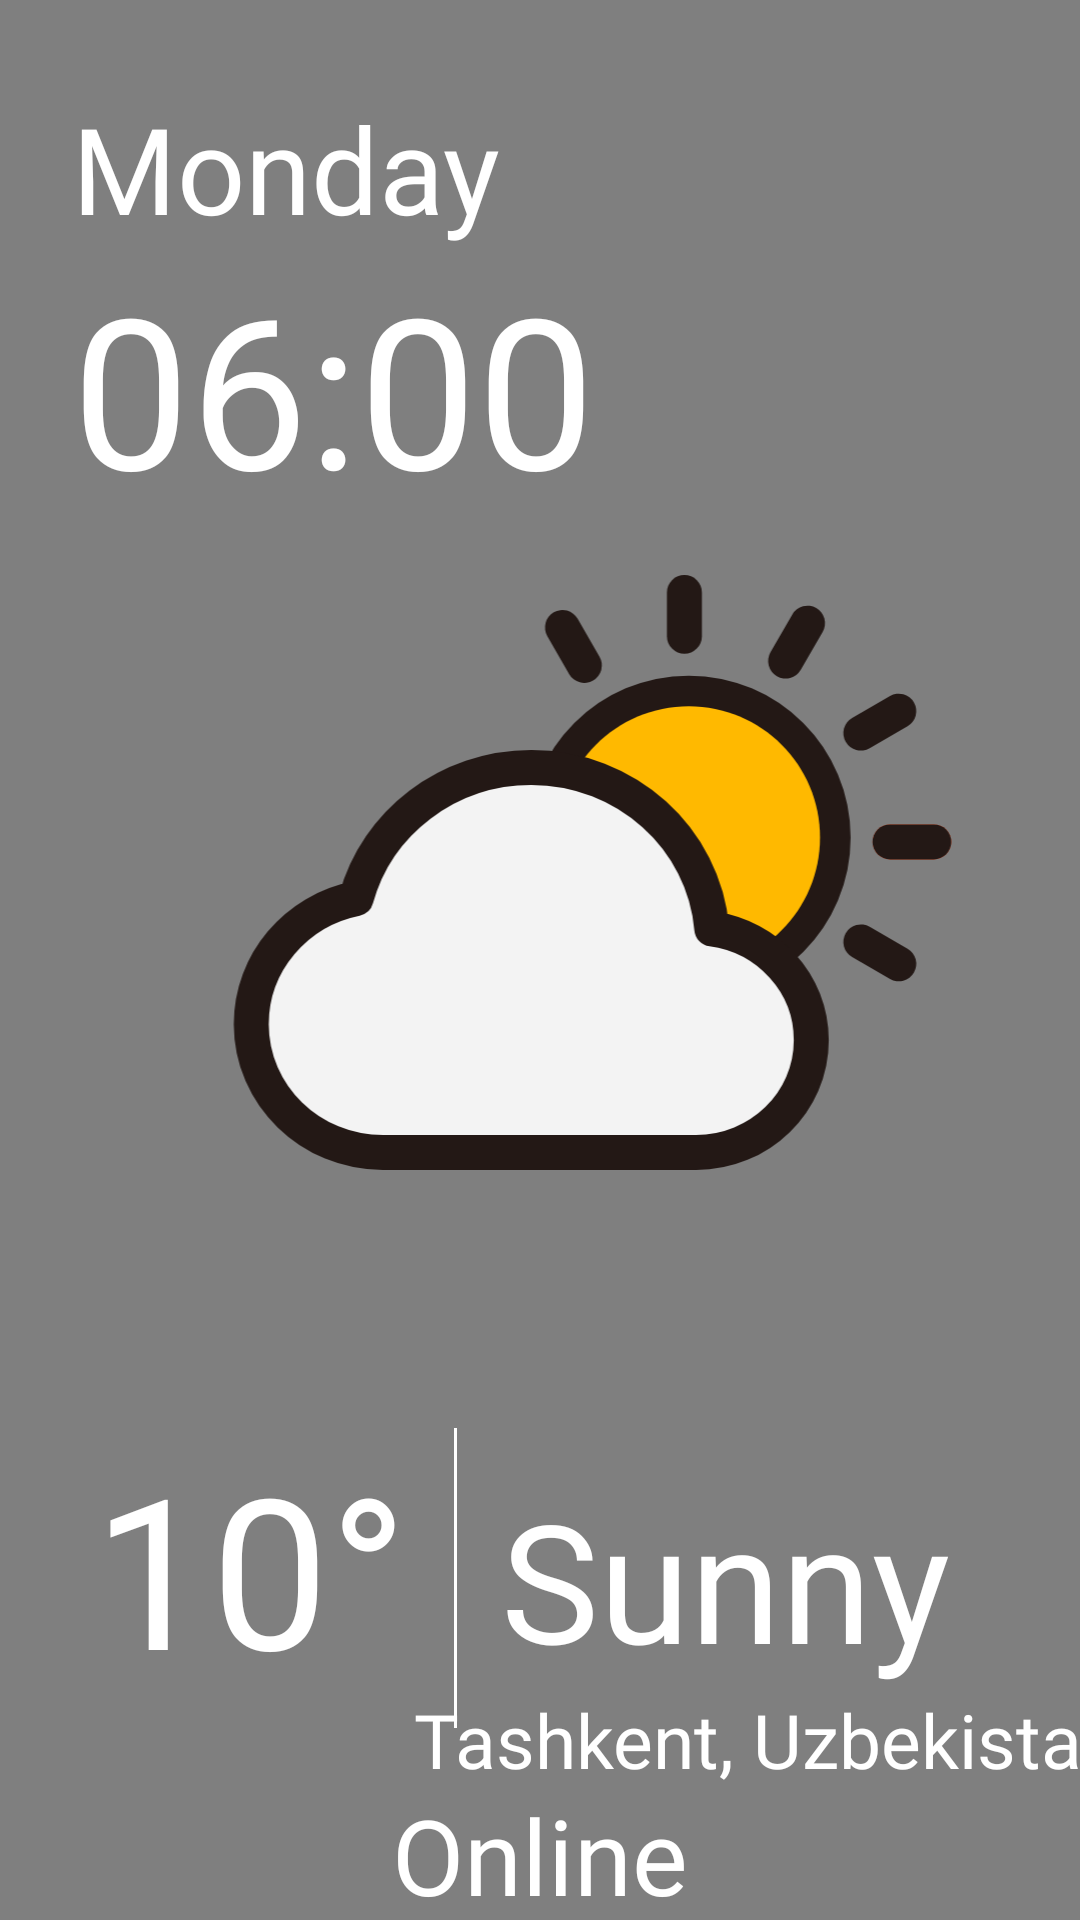

The Android layout XML behind this screen, and the referenced resources:
<!-- AndroidManifest.xml: application theme Theme.Design.Light.NoActionBar -->
<!-- res/layout/activity_main.xml -->
<?xml version="1.0" encoding="utf-8"?>
<androidx.constraintlayout.widget.ConstraintLayout xmlns:android="http://schemas.android.com/apk/res/android"
    xmlns:app="http://schemas.android.com/apk/res-auto"
    android:layout_width="match_parent"
    android:layout_height="match_parent"
    >

    <ImageView
        android:layout_width="match_parent"
        android:layout_height="match_parent"
        android:src="@drawable/background"
        android:scaleType="centerCrop"
        />

    <io.alterac.blurkit.BlurLayout
        android:id="@+id/blurLayout"
        android:layout_width="match_parent"
        android:layout_height="match_parent"
        app:blk_blurRadius="25"
        app:blk_downscaleFactor="2"
        app:blk_fps="0"/>

    <TextView
        android:id="@+id/tv_week_day"
        android:layout_width="wrap_content"
        android:layout_height="wrap_content"
        android:fontFamily="@font/medium"
        android:text="Monday"
        android:textSize="40dp"
        android:textColor="@color/white"
        app:layout_constraintBottom_toBottomOf="parent"
        app:layout_constraintEnd_toEndOf="parent"
        app:layout_constraintHorizontal_bias="0.11"
        app:layout_constraintStart_toStartOf="parent"
        app:layout_constraintTop_toTopOf="parent"
        app:layout_constraintVertical_bias="0.050000012" />

    <TextView
        android:id="@+id/tv_time"
        android:layout_width="wrap_content"
        android:layout_height="wrap_content"
        android:fontFamily="@font/bold"
        android:text="06:00"
        android:textSize="70dp"
        android:textColor="@color/white"
        app:layout_constraintStart_toStartOf="@+id/tv_week_day"
        app:layout_constraintTop_toBottomOf="@+id/tv_week_day" />

    <ImageView
        android:id="@+id/img_wheather_icon"
        android:layout_width="match_parent"
        android:layout_height="match_parent"
        android:layout_marginVertical="180dp"
        android:src="@drawable/ic_w_few_clouds"
        app:layout_constraintBottom_toBottomOf="parent"
        app:layout_constraintEnd_toEndOf="parent"
        app:layout_constraintStart_toStartOf="parent"
        app:layout_constraintTop_toBottomOf="@+id/tv_time"
        app:layout_constraintVertical_bias="0.07999998" />

    <TextView
        android:id="@+id/tv_gradus_wheather"
        android:layout_width="wrap_content"
        android:layout_height="wrap_content"
        android:fontFamily="@font/bold"
        android:text="10"
        android:textColor="@color/white"
        android:textSize="70dp"
        app:layout_constraintBottom_toBottomOf="parent"
        app:layout_constraintEnd_toEndOf="parent"
        app:layout_constraintHorizontal_bias="0.11"
        app:layout_constraintStart_toStartOf="parent"
        app:layout_constraintTop_toTopOf="parent"
        app:layout_constraintVertical_bias="0.87" />

    <TextView
        android:id="@+id/textView2"
        android:layout_width="wrap_content"
        android:layout_height="wrap_content"
        android:fontFamily="@font/bold"
        android:text="°"
        android:textSize="70dp"
        android:textColor="@color/white"
        app:layout_constraintBottom_toBottomOf="@+id/tv_gradus_wheather"
        app:layout_constraintEnd_toEndOf="@+id/img_wheather_icon"
        app:layout_constraintHorizontal_bias="0.0"
        app:layout_constraintStart_toEndOf="@+id/tv_gradus_wheather"
        app:layout_constraintTop_toTopOf="@+id/tv_gradus_wheather"
        app:layout_constraintVertical_bias="1.0" />

    <LinearLayout
        android:id="@+id/linearLayout4"
        android:layout_width="1dp"
        android:layout_height="100dp"
        android:background="@color/white"
        android:orientation="horizontal"
        app:layout_constraintBottom_toBottomOf="parent"
        app:layout_constraintEnd_toEndOf="parent"
        android:textColor="@color/white"
        app:layout_constraintHorizontal_bias="0.07"
        app:layout_constraintStart_toEndOf="@+id/textView2"
        app:layout_constraintTop_toTopOf="@+id/tv_gradus_wheather"
        app:layout_constraintVertical_bias="0.0" />

    <TextView
        android:id="@+id/tv_day_type"
        android:layout_width="wrap_content"
        android:layout_height="wrap_content"
        android:fontFamily="@font/bold"
        android:text="Sunny"
        android:textColor="@color/white"
        android:textSize="55dp"
        app:layout_constraintBottom_toBottomOf="@+id/tv_gradus_wheather"
        app:layout_constraintEnd_toEndOf="parent"
        app:layout_constraintHorizontal_bias="0.25"
        app:layout_constraintStart_toEndOf="@+id/linearLayout4"
        app:layout_constraintTop_toTopOf="@+id/tv_gradus_wheather"
        app:layout_constraintVertical_bias="0.7" />

    <TextView
        android:id="@+id/textView"
        android:layout_width="wrap_content"
        android:layout_height="wrap_content"
        android:fontFamily="@font/light"
        android:text="Tashkent, Uzbekistan"
        android:textSize="25dp"
        app:layout_constraintBottom_toBottomOf="parent"
        app:layout_constraintEnd_toEndOf="parent"
        app:layout_constraintStart_toEndOf="@+id/linearLayout4"
        android:textColor="@color/white"
        app:layout_constraintTop_toBottomOf="@+id/tv_day_type"
        app:layout_constraintVertical_bias="0.0" />

    <TextView
        android:id="@+id/tv_network_type"
        android:layout_width="wrap_content"
        android:layout_height="wrap_content"
        android:fontFamily="@font/light"
        android:text="Online"
        android:textSize="35dp"
        android:textColor="@color/white"
        app:layout_constraintBottom_toBottomOf="@+id/blurLayout"
        app:layout_constraintEnd_toEndOf="parent"
        app:layout_constraintStart_toStartOf="parent"
        app:layout_constraintTop_toBottomOf="@+id/textView" />

</androidx.constraintlayout.widget.ConstraintLayout>
<!-- resources referenced by this layout -->
<resources>
  <color name="white">#FFFFFFFF</color>
  <!-- drawable background: jpg bitmap (drawable-v24, 383009 bytes) -->
  <!-- drawable ic_w_few_clouds: vector/xml drawable (drawable, 8102 chars, omitted) -->
</resources>
